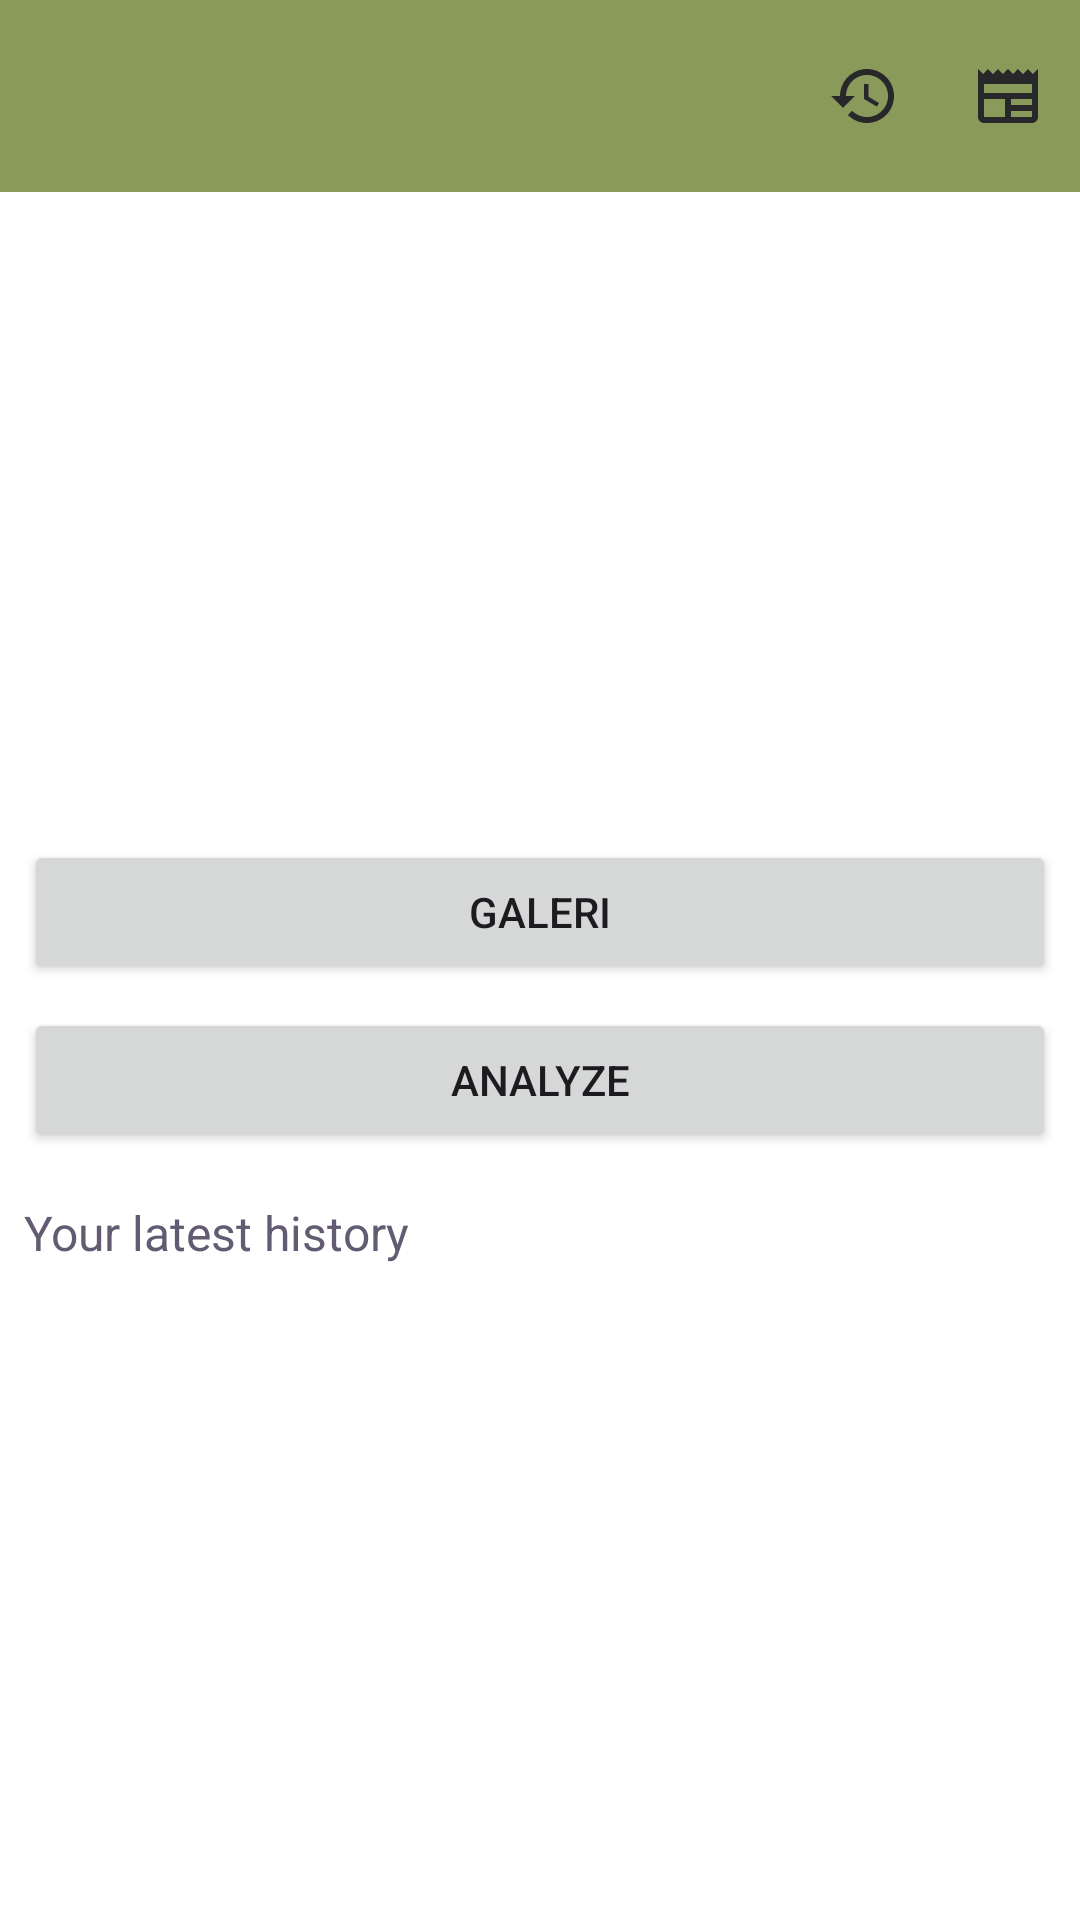

Android layout source for this screen:
<!-- AndroidManifest.xml: application theme Theme.Asclepius -->
<!-- res/layout/activity_main.xml -->
<?xml version="1.0" encoding="utf-8"?>
<ScrollView xmlns:android="http://schemas.android.com/apk/res/android"
    xmlns:app="http://schemas.android.com/apk/res-auto"
    xmlns:tools="http://schemas.android.com/tools"
    android:layout_width="match_parent"
    android:layout_height="match_parent"
    tools:context=".view.MainActivity">

    <LinearLayout
        android:layout_width="match_parent"
        android:layout_height="wrap_content"
        android:orientation="vertical">

        <com.google.android.material.appbar.AppBarLayout
            android:layout_width="match_parent"
            android:layout_height="wrap_content"
            android:orientation="vertical"
            android:theme="@style/ThemeOverlay.MaterialComponents.Dark.ActionBar">

            <androidx.appcompat.widget.Toolbar
                android:id="@+id/toolbar"
                android:layout_width="match_parent"
                android:layout_height="?attr/actionBarSize"
                android:background="?attr/colorPrimary"
                android:title="@string/app_name"
                app:menu="@menu/menu" />
        </com.google.android.material.appbar.AppBarLayout>

        <com.google.android.material.progressindicator.LinearProgressIndicator
            android:id="@+id/progressIndicator"
            android:layout_width="match_parent"
            android:layout_height="wrap_content"
            android:indeterminate="true"
            android:visibility="gone" />

        <ImageView
            android:id="@+id/previewImageView"
            android:layout_width="match_parent"
            android:layout_height="200dp"
            android:layout_margin="8dp"
            app:srcCompat="@drawable/ic_place_holder" />

        <Button
            android:id="@+id/galleryButton"
            android:layout_width="match_parent"
            android:layout_height="wrap_content"
            android:layout_marginStart="8dp"
            android:layout_marginEnd="8dp"
            android:layout_marginBottom="8dp"
            android:text="@string/gallery" />

        <Button
            android:id="@+id/analyzeButton"
            android:layout_width="match_parent"
            android:layout_height="wrap_content"
            android:layout_marginStart="8dp"
            android:layout_marginEnd="8dp"
            android:layout_marginBottom="8dp"
            android:text="@string/analyze" />

        <TextView
            android:layout_width="match_parent"
            android:layout_height="wrap_content"
            android:layout_margin="8dp"
            android:text="@string/latest_history"
            android:textSize="16sp"
            android:textColor="?attr/colorSecondary"
            android:fontFamily="sans-serif" />

        <androidx.recyclerview.widget.RecyclerView
            android:id="@+id/historyRecyclerView"
            android:layout_width="match_parent"
            android:layout_height="wrap_content"
            android:padding="8dp"/>

    </LinearLayout>
</ScrollView>
<!-- resources referenced by this layout -->
<resources>
  <string name="analyze">Analyze</string>
  <string name="app_name">Asclepius</string>
  <string name="gallery">Galeri</string>
  <string name="latest_history">Your latest history</string>
  <style name="Theme.Asclepius" parent="Base.Theme.Asclepius" />
  <style name="Base.Theme.Asclepius" parent="Theme.Material3.DayNight.NoActionBar">
          <item name="colorPrimary">@color/sage_green</item>
          <item name="android:colorBackground">@color/white</item>
          <item name="android:textColorTertiary">@color/black</item>
          <item name="colorSecondaryContainer">@color/white</item>
          <item name="colorOnSecondaryContainer">@color/matte_black</item>
          <item name="colorOnSurfaceVariant">@color/light_grey</item>
          <item name="colorSurfaceContainer">@color/off_white</item>
          <item name="colorOnSurface">@color/matte_black</item>
          <item name="iconTint">@color/matte_black</item>
      </style>
  <color name="sage_green">#8A9A5B</color>
  <color name="white">#FFFFFFFF</color>
  <color name="black">#FF000000</color>
  <color name="matte_black">#28282B</color>
  <color name="light_grey">#D3D3D3</color>"
  <color name="off_white">#FAF9F6</color>
</resources>
